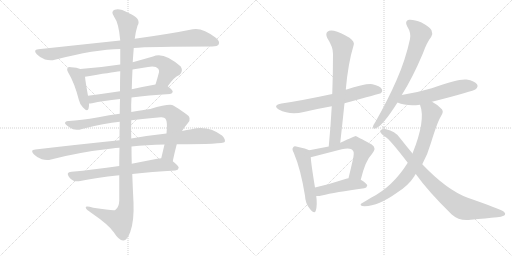
t = 0.00 s
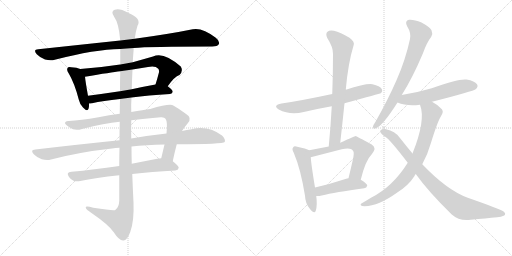
t = 2.87 s
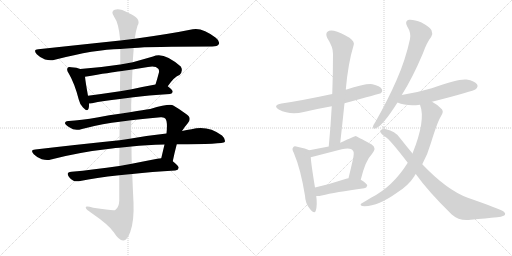
t = 5.75 s
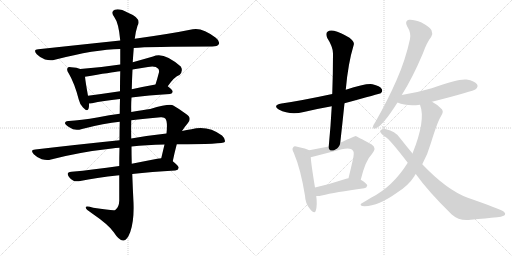
t = 8.62 s
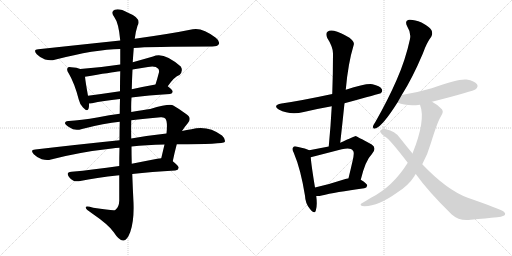
t = 11.49 s
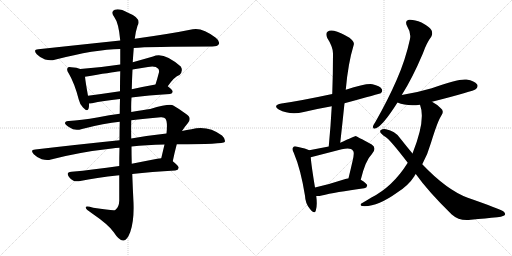
t = 14.36 s

The animated SVG that drew these frames (rendered in a browser with its animation timeline set to each time). Animation: 17 CSS @keyframes rules; one cycle of 14.36 s.

<svg version="1.1" viewBox="0 0 2048 1024" xmlns="http://www.w3.org/2000/svg">
  <g stroke="lightgray" stroke-dasharray="1,1" stroke-width="1" transform="scale(4, 4)">
    <line x1="0" y1="0" x2="256" y2="256"></line>
    <line x1="256" y1="0" x2="0" y2="256"></line>
    <line x1="128" y1="0" x2="128" y2="256"></line>
    <line x1="0" y1="128" x2="256" y2="128"></line>
    <line x1="256" y1="0" x2="512" y2="256"></line>
    <line x1="512" y1="0" x2="256" y2="256"></line>
    <line x1="384" y1="0" x2="384" y2="256"></line>
    <line x1="256" y1="128" x2="512" y2="128"></line>
  </g>
<g transform="scale(1, -1) translate(0, -850)">
   <style type="text/css">
    @keyframes keyframes0 {
      from {
       stroke: black;
       stroke-dashoffset: 977;
       stroke-width: 128;
       }
       76% {
       animation-timing-function: step-end;
       stroke: black;
       stroke-dashoffset: 0;
       stroke-width: 128;
       }
       to {
       stroke: black;
       stroke-width: 1024;
       }
       }
       #make-me-a-hanzi-animation-0 {
         animation: keyframes0 1.045085s both;
         animation-delay: 0.000000s;
         animation-timing-function: linear;
       }
    @keyframes keyframes1 {
      from {
       stroke: black;
       stroke-dashoffset: 426;
       stroke-width: 128;
       }
       58% {
       animation-timing-function: step-end;
       stroke: black;
       stroke-dashoffset: 0;
       stroke-width: 128;
       }
       to {
       stroke: black;
       stroke-width: 1024;
       }
       }
       #make-me-a-hanzi-animation-1 {
         animation: keyframes1 0.596680s both;
         animation-delay: 1.045085s;
         animation-timing-function: linear;
       }
    @keyframes keyframes2 {
      from {
       stroke: black;
       stroke-dashoffset: 697;
       stroke-width: 128;
       }
       69% {
       animation-timing-function: step-end;
       stroke: black;
       stroke-dashoffset: 0;
       stroke-width: 128;
       }
       to {
       stroke: black;
       stroke-width: 1024;
       }
       }
       #make-me-a-hanzi-animation-2 {
         animation: keyframes2 0.817220s both;
         animation-delay: 1.641764s;
         animation-timing-function: linear;
       }
    @keyframes keyframes3 {
      from {
       stroke: black;
       stroke-dashoffset: 582;
       stroke-width: 128;
       }
       65% {
       animation-timing-function: step-end;
       stroke: black;
       stroke-dashoffset: 0;
       stroke-width: 128;
       }
       to {
       stroke: black;
       stroke-width: 1024;
       }
       }
       #make-me-a-hanzi-animation-3 {
         animation: keyframes3 0.723633s both;
         animation-delay: 2.458984s;
         animation-timing-function: linear;
       }
    @keyframes keyframes4 {
      from {
       stroke: black;
       stroke-dashoffset: 878;
       stroke-width: 128;
       }
       74% {
       animation-timing-function: step-end;
       stroke: black;
       stroke-dashoffset: 0;
       stroke-width: 128;
       }
       to {
       stroke: black;
       stroke-width: 1024;
       }
       }
       #make-me-a-hanzi-animation-4 {
         animation: keyframes4 0.964518s both;
         animation-delay: 3.182617s;
         animation-timing-function: linear;
       }
    @keyframes keyframes5 {
      from {
       stroke: black;
       stroke-dashoffset: 1019;
       stroke-width: 128;
       }
       77% {
       animation-timing-function: step-end;
       stroke: black;
       stroke-dashoffset: 0;
       stroke-width: 128;
       }
       to {
       stroke: black;
       stroke-width: 1024;
       }
       }
       #make-me-a-hanzi-animation-5 {
         animation: keyframes5 1.079264s both;
         animation-delay: 4.147135s;
         animation-timing-function: linear;
       }
    @keyframes keyframes6 {
      from {
       stroke: black;
       stroke-dashoffset: 685;
       stroke-width: 128;
       }
       69% {
       animation-timing-function: step-end;
       stroke: black;
       stroke-dashoffset: 0;
       stroke-width: 128;
       }
       to {
       stroke: black;
       stroke-width: 1024;
       }
       }
       #make-me-a-hanzi-animation-6 {
         animation: keyframes6 0.807454s both;
         animation-delay: 5.226400s;
         animation-timing-function: linear;
       }
    @keyframes keyframes7 {
      from {
       stroke: black;
       stroke-dashoffset: 1254;
       stroke-width: 128;
       }
       80% {
       animation-timing-function: step-end;
       stroke: black;
       stroke-dashoffset: 0;
       stroke-width: 128;
       }
       to {
       stroke: black;
       stroke-width: 1024;
       }
       }
       #make-me-a-hanzi-animation-7 {
         animation: keyframes7 1.270508s both;
         animation-delay: 6.033854s;
         animation-timing-function: linear;
       }
    @keyframes keyframes8 {
      from {
       stroke: black;
       stroke-dashoffset: 666;
       stroke-width: 128;
       }
       68% {
       animation-timing-function: step-end;
       stroke: black;
       stroke-dashoffset: 0;
       stroke-width: 128;
       }
       to {
       stroke: black;
       stroke-width: 1024;
       }
       }
       #make-me-a-hanzi-animation-8 {
         animation: keyframes8 0.791992s both;
         animation-delay: 7.304362s;
         animation-timing-function: linear;
       }
    @keyframes keyframes9 {
      from {
       stroke: black;
       stroke-dashoffset: 726;
       stroke-width: 128;
       }
       70% {
       animation-timing-function: step-end;
       stroke: black;
       stroke-dashoffset: 0;
       stroke-width: 128;
       }
       to {
       stroke: black;
       stroke-width: 1024;
       }
       }
       #make-me-a-hanzi-animation-9 {
         animation: keyframes9 0.840820s both;
         animation-delay: 8.096354s;
         animation-timing-function: linear;
       }
    @keyframes keyframes10 {
      from {
       stroke: black;
       stroke-dashoffset: 513;
       stroke-width: 128;
       }
       63% {
       animation-timing-function: step-end;
       stroke: black;
       stroke-dashoffset: 0;
       stroke-width: 128;
       }
       to {
       stroke: black;
       stroke-width: 1024;
       }
       }
       #make-me-a-hanzi-animation-10 {
         animation: keyframes10 0.667480s both;
         animation-delay: 8.937174s;
         animation-timing-function: linear;
       }
    @keyframes keyframes11 {
      from {
       stroke: black;
       stroke-dashoffset: 600;
       stroke-width: 128;
       }
       66% {
       animation-timing-function: step-end;
       stroke: black;
       stroke-dashoffset: 0;
       stroke-width: 128;
       }
       to {
       stroke: black;
       stroke-width: 1024;
       }
       }
       #make-me-a-hanzi-animation-11 {
         animation: keyframes11 0.738281s both;
         animation-delay: 9.604655s;
         animation-timing-function: linear;
       }
    @keyframes keyframes12 {
      from {
       stroke: black;
       stroke-dashoffset: 457;
       stroke-width: 128;
       }
       60% {
       animation-timing-function: step-end;
       stroke: black;
       stroke-dashoffset: 0;
       stroke-width: 128;
       }
       to {
       stroke: black;
       stroke-width: 1024;
       }
       }
       #make-me-a-hanzi-animation-12 {
         animation: keyframes12 0.621908s both;
         animation-delay: 10.342936s;
         animation-timing-function: linear;
       }
    @keyframes keyframes13 {
      from {
       stroke: black;
       stroke-dashoffset: 731;
       stroke-width: 128;
       }
       70% {
       animation-timing-function: step-end;
       stroke: black;
       stroke-dashoffset: 0;
       stroke-width: 128;
       }
       to {
       stroke: black;
       stroke-width: 1024;
       }
       }
       #make-me-a-hanzi-animation-13 {
         animation: keyframes13 0.844889s both;
         animation-delay: 10.964844s;
         animation-timing-function: linear;
       }
    @keyframes keyframes14 {
      from {
       stroke: black;
       stroke-dashoffset: 562;
       stroke-width: 128;
       }
       65% {
       animation-timing-function: step-end;
       stroke: black;
       stroke-dashoffset: 0;
       stroke-width: 128;
       }
       to {
       stroke: black;
       stroke-width: 1024;
       }
       }
       #make-me-a-hanzi-animation-14 {
         animation: keyframes14 0.707357s both;
         animation-delay: 11.809733s;
         animation-timing-function: linear;
       }
    @keyframes keyframes15 {
      from {
       stroke: black;
       stroke-dashoffset: 788;
       stroke-width: 128;
       }
       72% {
       animation-timing-function: step-end;
       stroke: black;
       stroke-dashoffset: 0;
       stroke-width: 128;
       }
       to {
       stroke: black;
       stroke-width: 1024;
       }
       }
       #make-me-a-hanzi-animation-15 {
         animation: keyframes15 0.891276s both;
         animation-delay: 12.517090s;
         animation-timing-function: linear;
       }
    @keyframes keyframes16 {
      from {
       stroke: black;
       stroke-dashoffset: 865;
       stroke-width: 128;
       }
       74% {
       animation-timing-function: step-end;
       stroke: black;
       stroke-dashoffset: 0;
       stroke-width: 128;
       }
       to {
       stroke: black;
       stroke-width: 1024;
       }
       }
       #make-me-a-hanzi-animation-16 {
         animation: keyframes16 0.953939s both;
         animation-delay: 13.408366s;
         animation-timing-function: linear;
       }
</style>
<path d="M 535 658 Q 595 664 849 664 Q 870 664 875 673 Q 881 685 863 699 Q 809 741 771 733 Q 683 715 539 695 L 481 688 Q 330 672 153 653 Q 131 652 147 633 Q 162 618 180 612 Q 202 606 219 611 Q 381 653 481 654 L 535 658 Z" fill="lightgray"></path> 
<path d="M 321 574 Q 308 580 285 581 Q 273 584 271 579 Q 265 572 274 558 Q 298 518 315 452 Q 319 433 332 420 Q 350 401 354 415 Q 357 424 356 436 L 352 467 Q 342 522 340 543 C 337 568 337 568 321 574 Z" fill="lightgray"></path> 
<path d="M 671 505 Q 698 544 718 550 Q 734 566 723 584 Q 654 645 612 624 Q 570 612 531 601 L 481 592 Q 403 580 321 574 C 291 572 310 538 340 543 Q 446 561 481 565 L 530 572 Q 561 578 592 582 Q 622 588 633 575 Q 637 571 636 561 Q 629 534 622 512 C 613 483 653 481 671 505 Z" fill="lightgray"></path> 
<path d="M 526 460 Q 592 469 680 474 Q 690 475 691 483 Q 691 490 671 505 C 655 518 652 517 622 512 Q 571 503 527 493 L 480 485 Q 413 475 352 467 C 322 463 326 434 356 436 Q 360 436 368 437 Q 411 447 480 454 L 526 460 Z" fill="lightgray"></path> 
<path d="M 691 205 Q 698 239 707 273 L 728 326 Q 738 342 751 357 Q 770 379 743 395 Q 718 414 693 428 Q 680 437 601 414 Q 574 411 525 402 L 479 395 Q 437 391 394 381 Q 321 368 275 366 Q 262 367 260 359 Q 259 352 279 340 Q 298 325 328 334 Q 419 358 479 363 L 525 369 Q 577 376 643 381 Q 658 382 662 375 Q 671 363 666 316 L 658 272 Q 652 247 645 217 C 638 188 685 176 691 205 Z" fill="lightgray"></path> 
<path d="M 478 289 Q 321 273 141 252 Q 119 251 135 233 Q 148 220 167 213 Q 188 207 204 212 Q 319 242 448 256 Q 461 259 478 259 L 526 264 Q 584 271 658 272 L 707 273 Q 893 273 899 282 Q 903 294 888 308 Q 831 350 766 333 Q 747 330 728 326 L 666 316 Q 600 309 525 296 L 478 289 Z" fill="lightgray"></path> 
<path d="M 477 186 Q 374 171 286 163 Q 262 162 276 142 Q 283 132 294 127 Q 307 123 321 126 Q 381 139 477 149 L 529 154 Q 605 163 701 168 Q 713 169 715 179 Q 715 186 691 205 C 673 220 673 220 645 217 Q 638 217 629 215 Q 577 205 527 195 L 477 186 Z" fill="lightgray"></path> 
<path d="M 479 363 Q 478 329 478 289 L 478 259 Q 477 225 477 186 L 477 149 Q 477 101 477 47 Q 476 20 461 10 Q 455 6 373 19 Q 340 29 343 19 Q 344 12 366 -2 Q 436 -50 455 -79 Q 477 -113 493 -112 Q 508 -113 521 -78 Q 537 -33 534 40 Q 531 97 529 154 L 527 195 Q 526 229 526 264 L 525 296 Q 524 333 525 369 L 525 402 Q 524 432 526 460 L 527 493 Q 528 533 530 572 L 531 601 Q 531 605 535 658 L 539 695 Q 543 726 550 747 Q 568 777 512 799 Q 478 818 459 811 Q 441 804 457 782 Q 475 758 481 688 L 481 654 Q 481 629 481 592 L 481 565 Q 480 531 480 485 L 480 454 Q 479 426 479 395 L 479 363 Z" fill="lightgray"></path> 
<path d="M 1378 437 Q 1520 476 1523 477 Q 1532 484 1527 494 Q 1520 506 1490 513 Q 1463 517 1383 491 L 1329 474 Q 1203 447 1126 436 Q 1089 429 1115 412 Q 1160 388 1215 402 Q 1270 415 1327 425 L 1378 437 Z" fill="lightgray"></path> 
<path d="M 1361 279 Q 1370 360 1378 437 L 1383 491 Q 1392 596 1415 671 Q 1419 683 1398 699 Q 1361 721 1336 727 Q 1318 731 1310 723 Q 1301 716 1309 698 Q 1333 661 1332 634 Q 1332 558 1329 474 L 1327 425 Q 1323 349 1315 264 C 1312 234 1358 249 1361 279 Z" fill="lightgray"></path> 
<path d="M 1237 249 Q 1225 256 1189 263 Q 1176 267 1173 261 Q 1166 255 1175 239 Q 1203 173 1220 67 Q 1221 36 1240 14 Q 1258 -8 1263 7 Q 1270 28 1265 66 L 1260 100 Q 1245 191 1243 221 C 1241 247 1241 247 1237 249 Z" fill="lightgray"></path> 
<path d="M 1443 131 Q 1462 209 1487 233 Q 1509 258 1487 272 Q 1424 306 1423 306 Q 1419 306 1361 279 L 1315 264 Q 1281 257 1237 249 C 1207 244 1214 214 1243 221 L 1367 253 Q 1403 262 1412 247 Q 1419 240 1410 205 Q 1403 174 1394 137 C 1387 108 1436 102 1443 131 Z" fill="lightgray"></path> 
<path d="M 1265 66 Q 1274 65 1287 68 Q 1339 81 1457 97 Q 1467 98 1469 108 Q 1469 115 1443 131 L 1394 137 Q 1388 137 1385 135 Q 1318 113 1260 100 C 1231 93 1235 67 1265 66 Z" fill="lightgray"></path> 
<path d="M 1607 470 Q 1649 536 1691 635 Q 1707 680 1725 703 Q 1732 716 1726 729 Q 1719 742 1686 760 Q 1655 773 1636 771 Q 1617 767 1629 744 Q 1645 719 1640 694 Q 1622 610 1586 529 Q 1552 451 1502 363 Q 1493 350 1492 344 Q 1491 331 1504 337 Q 1531 347 1590 440 L 1607 470 Z" fill="lightgray"></path> 
<path d="M 1728 443 Q 1894 485 1904 494 Q 1914 504 1908 513 Q 1899 526 1866 532 Q 1833 536 1727 497 Q 1673 481 1607 470 C 1577 465 1562 451 1590 440 Q 1627 424 1680 431 L 1728 443 Z" fill="lightgray"></path> 
<path d="M 1689 193 Q 1711 233 1724 279 Q 1751 367 1766 389 Q 1778 407 1762 418 Q 1747 433 1728 443 C 1702 459 1672 460 1680 431 Q 1704 370 1650 236 L 1631 199 Q 1571 103 1484 59 Q 1468 49 1449 38 Q 1436 31 1448 26 Q 1506 20 1589 80 Q 1634 108 1658 146 Q 1659 150 1663 154 L 1689 193 Z" fill="lightgray"></path> 
<path d="M 1663 154 Q 1712 85 1807 -8 Q 1837 -35 1883 -29 Q 1944 -23 1989 -19 Q 2004 -18 2017 -12 Q 2026 -5 2013 5 Q 1997 15 1871 59 Q 1787 90 1689 193 L 1650 236 Q 1625 266 1599 299 Q 1580 326 1544 333 Q 1532 336 1522 329 Q 1518 322 1526 315 Q 1533 308 1541 303 Q 1559 293 1631 199 L 1663 154 Z" fill="lightgray"></path> 
      <clipPath id="make-me-a-hanzi-clip-0">
      <path d="M 535 658 Q 595 664 849 664 Q 870 664 875 673 Q 881 685 863 699 Q 809 741 771 733 Q 683 715 539 695 L 481 688 Q 330 672 153 653 Q 131 652 147 633 Q 162 618 180 612 Q 202 606 219 611 Q 381 653 481 654 L 535 658 Z" fill="lightgray"></path>
      </clipPath>
      <path clip-path="url(#make-me-a-hanzi-clip-0)" d="M 150 643 L 201 633 L 402 665 L 781 699 L 827 692 L 863 679 " fill="none" id="make-me-a-hanzi-animation-0" stroke-dasharray="849 1698" stroke-linecap="round"></path>

      <clipPath id="make-me-a-hanzi-clip-1">
      <path d="M 321 574 Q 308 580 285 581 Q 273 584 271 579 Q 265 572 274 558 Q 298 518 315 452 Q 319 433 332 420 Q 350 401 354 415 Q 357 424 356 436 L 352 467 Q 342 522 340 543 C 337 568 337 568 321 574 Z" fill="lightgray"></path>
      </clipPath>
      <path clip-path="url(#make-me-a-hanzi-clip-1)" d="M 279 572 L 305 553 L 315 535 L 344 421 " fill="none" id="make-me-a-hanzi-animation-1" stroke-dasharray="298 596" stroke-linecap="round"></path>

      <clipPath id="make-me-a-hanzi-clip-2">
      <path d="M 671 505 Q 698 544 718 550 Q 734 566 723 584 Q 654 645 612 624 Q 570 612 531 601 L 481 592 Q 403 580 321 574 C 291 572 310 538 340 543 Q 446 561 481 565 L 530 572 Q 561 578 592 582 Q 622 588 633 575 Q 637 571 636 561 Q 629 534 622 512 C 613 483 653 481 671 505 Z" fill="lightgray"></path>
      </clipPath>
      <path clip-path="url(#make-me-a-hanzi-clip-2)" d="M 329 572 L 350 559 L 632 605 L 656 595 L 675 572 L 656 534 L 629 516 " fill="none" id="make-me-a-hanzi-animation-2" stroke-dasharray="569 1138" stroke-linecap="round"></path>

      <clipPath id="make-me-a-hanzi-clip-3">
      <path d="M 526 460 Q 592 469 680 474 Q 690 475 691 483 Q 691 490 671 505 C 655 518 652 517 622 512 Q 571 503 527 493 L 480 485 Q 413 475 352 467 C 322 463 326 434 356 436 Q 360 436 368 437 Q 411 447 480 454 L 526 460 Z" fill="lightgray"></path>
      </clipPath>
      <path clip-path="url(#make-me-a-hanzi-clip-3)" d="M 360 460 L 370 453 L 618 491 L 681 484 " fill="none" id="make-me-a-hanzi-animation-3" stroke-dasharray="454 908" stroke-linecap="round"></path>

      <clipPath id="make-me-a-hanzi-clip-4">
      <path d="M 691 205 Q 698 239 707 273 L 728 326 Q 738 342 751 357 Q 770 379 743 395 Q 718 414 693 428 Q 680 437 601 414 Q 574 411 525 402 L 479 395 Q 437 391 394 381 Q 321 368 275 366 Q 262 367 260 359 Q 259 352 279 340 Q 298 325 328 334 Q 419 358 479 363 L 525 369 Q 577 376 643 381 Q 658 382 662 375 Q 671 363 666 316 L 658 272 Q 652 247 645 217 C 638 188 685 176 691 205 Z" fill="lightgray"></path>
      </clipPath>
      <path clip-path="url(#make-me-a-hanzi-clip-4)" d="M 267 358 L 317 350 L 418 371 L 641 404 L 680 400 L 707 366 L 673 234 L 685 213 " fill="none" id="make-me-a-hanzi-animation-4" stroke-dasharray="750 1500" stroke-linecap="round"></path>

      <clipPath id="make-me-a-hanzi-clip-5">
      <path d="M 478 289 Q 321 273 141 252 Q 119 251 135 233 Q 148 220 167 213 Q 188 207 204 212 Q 319 242 448 256 Q 461 259 478 259 L 526 264 Q 584 271 658 272 L 707 273 Q 893 273 899 282 Q 903 294 888 308 Q 831 350 766 333 Q 747 330 728 326 L 666 316 Q 600 309 525 296 L 478 289 Z" fill="lightgray"></path>
      </clipPath>
      <path clip-path="url(#make-me-a-hanzi-clip-5)" d="M 138 243 L 194 234 L 370 263 L 780 305 L 829 305 L 894 288 " fill="none" id="make-me-a-hanzi-animation-5" stroke-dasharray="891 1782" stroke-linecap="round"></path>

      <clipPath id="make-me-a-hanzi-clip-6">
      <path d="M 477 186 Q 374 171 286 163 Q 262 162 276 142 Q 283 132 294 127 Q 307 123 321 126 Q 381 139 477 149 L 529 154 Q 605 163 701 168 Q 713 169 715 179 Q 715 186 691 205 C 673 220 673 220 645 217 Q 638 217 629 215 Q 577 205 527 195 L 477 186 Z" fill="lightgray"></path>
      </clipPath>
      <path clip-path="url(#make-me-a-hanzi-clip-6)" d="M 282 152 L 312 145 L 643 191 L 706 179 " fill="none" id="make-me-a-hanzi-animation-6" stroke-dasharray="557 1114" stroke-linecap="round"></path>

      <clipPath id="make-me-a-hanzi-clip-7">
      <path d="M 479 363 Q 478 329 478 289 L 478 259 Q 477 225 477 186 L 477 149 Q 477 101 477 47 Q 476 20 461 10 Q 455 6 373 19 Q 340 29 343 19 Q 344 12 366 -2 Q 436 -50 455 -79 Q 477 -113 493 -112 Q 508 -113 521 -78 Q 537 -33 534 40 Q 531 97 529 154 L 527 195 Q 526 229 526 264 L 525 296 Q 524 333 525 369 L 525 402 Q 524 432 526 460 L 527 493 Q 528 533 530 572 L 531 601 Q 531 605 535 658 L 539 695 Q 543 726 550 747 Q 568 777 512 799 Q 478 818 459 811 Q 441 804 457 782 Q 475 758 481 688 L 481 654 Q 481 629 481 592 L 481 565 Q 480 531 480 485 L 480 454 Q 479 426 479 395 L 479 363 Z" fill="lightgray"></path>
      </clipPath>
      <path clip-path="url(#make-me-a-hanzi-clip-7)" d="M 465 796 L 482 788 L 511 753 L 501 432 L 505 30 L 499 -1 L 482 -34 L 350 17 " fill="none" id="make-me-a-hanzi-animation-7" stroke-dasharray="1126 2252" stroke-linecap="round"></path>

      <clipPath id="make-me-a-hanzi-clip-8">
      <path d="M 1378 437 Q 1520 476 1523 477 Q 1532 484 1527 494 Q 1520 506 1490 513 Q 1463 517 1383 491 L 1329 474 Q 1203 447 1126 436 Q 1089 429 1115 412 Q 1160 388 1215 402 Q 1270 415 1327 425 L 1378 437 Z" fill="lightgray"></path>
      </clipPath>
      <path clip-path="url(#make-me-a-hanzi-clip-8)" d="M 1118 425 L 1153 419 L 1189 422 L 1316 446 L 1467 488 L 1493 491 L 1519 485 " fill="none" id="make-me-a-hanzi-animation-8" stroke-dasharray="538 1076" stroke-linecap="round"></path>

      <clipPath id="make-me-a-hanzi-clip-9">
      <path d="M 1361 279 Q 1370 360 1378 437 L 1383 491 Q 1392 596 1415 671 Q 1419 683 1398 699 Q 1361 721 1336 727 Q 1318 731 1310 723 Q 1301 716 1309 698 Q 1333 661 1332 634 Q 1332 558 1329 474 L 1327 425 Q 1323 349 1315 264 C 1312 234 1358 249 1361 279 Z" fill="lightgray"></path>
      </clipPath>
      <path clip-path="url(#make-me-a-hanzi-clip-9)" d="M 1322 711 L 1370 667 L 1370 647 L 1342 306 L 1338 292 L 1319 271 " fill="none" id="make-me-a-hanzi-animation-9" stroke-dasharray="598 1196" stroke-linecap="round"></path>

      <clipPath id="make-me-a-hanzi-clip-10">
      <path d="M 1237 249 Q 1225 256 1189 263 Q 1176 267 1173 261 Q 1166 255 1175 239 Q 1203 173 1220 67 Q 1221 36 1240 14 Q 1258 -8 1263 7 Q 1270 28 1265 66 L 1260 100 Q 1245 191 1243 221 C 1241 247 1241 247 1237 249 Z" fill="lightgray"></path>
      </clipPath>
      <path clip-path="url(#make-me-a-hanzi-clip-10)" d="M 1182 253 L 1211 227 L 1215 214 L 1252 13 " fill="none" id="make-me-a-hanzi-animation-10" stroke-dasharray="385 770" stroke-linecap="round"></path>

      <clipPath id="make-me-a-hanzi-clip-11">
      <path d="M 1443 131 Q 1462 209 1487 233 Q 1509 258 1487 272 Q 1424 306 1423 306 Q 1419 306 1361 279 L 1315 264 Q 1281 257 1237 249 C 1207 244 1214 214 1243 221 L 1367 253 Q 1403 262 1412 247 Q 1419 240 1410 205 Q 1403 174 1394 137 C 1387 108 1436 102 1443 131 Z" fill="lightgray"></path>
      </clipPath>
      <path clip-path="url(#make-me-a-hanzi-clip-11)" d="M 1248 229 L 1265 242 L 1316 251 L 1377 271 L 1421 276 L 1451 249 L 1424 158 L 1401 143 " fill="none" id="make-me-a-hanzi-animation-11" stroke-dasharray="472 944" stroke-linecap="round"></path>

      <clipPath id="make-me-a-hanzi-clip-12">
      <path d="M 1265 66 Q 1274 65 1287 68 Q 1339 81 1457 97 Q 1467 98 1469 108 Q 1469 115 1443 131 L 1394 137 Q 1388 137 1385 135 Q 1318 113 1260 100 C 1231 93 1235 67 1265 66 Z" fill="lightgray"></path>
      </clipPath>
      <path clip-path="url(#make-me-a-hanzi-clip-12)" d="M 1270 73 L 1280 86 L 1395 113 L 1461 107 " fill="none" id="make-me-a-hanzi-animation-12" stroke-dasharray="329 658" stroke-linecap="round"></path>

      <clipPath id="make-me-a-hanzi-clip-13">
      <path d="M 1607 470 Q 1649 536 1691 635 Q 1707 680 1725 703 Q 1732 716 1726 729 Q 1719 742 1686 760 Q 1655 773 1636 771 Q 1617 767 1629 744 Q 1645 719 1640 694 Q 1622 610 1586 529 Q 1552 451 1502 363 Q 1493 350 1492 344 Q 1491 331 1504 337 Q 1531 347 1590 440 L 1607 470 Z" fill="lightgray"></path>
      </clipPath>
      <path clip-path="url(#make-me-a-hanzi-clip-13)" d="M 1639 756 L 1658 744 L 1682 714 L 1665 655 L 1623 549 L 1568 440 L 1501 345 " fill="none" id="make-me-a-hanzi-animation-13" stroke-dasharray="603 1206" stroke-linecap="round"></path>

      <clipPath id="make-me-a-hanzi-clip-14">
      <path d="M 1728 443 Q 1894 485 1904 494 Q 1914 504 1908 513 Q 1899 526 1866 532 Q 1833 536 1727 497 Q 1673 481 1607 470 C 1577 465 1562 451 1590 440 Q 1627 424 1680 431 L 1728 443 Z" fill="lightgray"></path>
      </clipPath>
      <path clip-path="url(#make-me-a-hanzi-clip-14)" d="M 1598 442 L 1621 452 L 1735 470 L 1835 501 L 1896 506 " fill="none" id="make-me-a-hanzi-animation-14" stroke-dasharray="434 868" stroke-linecap="round"></path>

      <clipPath id="make-me-a-hanzi-clip-15">
      <path d="M 1689 193 Q 1711 233 1724 279 Q 1751 367 1766 389 Q 1778 407 1762 418 Q 1747 433 1728 443 C 1702 459 1672 460 1680 431 Q 1704 370 1650 236 L 1631 199 Q 1571 103 1484 59 Q 1468 49 1449 38 Q 1436 31 1448 26 Q 1506 20 1589 80 Q 1634 108 1658 146 Q 1659 150 1663 154 L 1689 193 Z" fill="lightgray"></path>
      </clipPath>
      <path clip-path="url(#make-me-a-hanzi-clip-15)" d="M 1687 428 L 1726 398 L 1691 265 L 1663 201 L 1625 144 L 1584 103 L 1526 62 L 1454 32 " fill="none" id="make-me-a-hanzi-animation-15" stroke-dasharray="660 1320" stroke-linecap="round"></path>

      <clipPath id="make-me-a-hanzi-clip-16">
      <path d="M 1663 154 Q 1712 85 1807 -8 Q 1837 -35 1883 -29 Q 1944 -23 1989 -19 Q 2004 -18 2017 -12 Q 2026 -5 2013 5 Q 1997 15 1871 59 Q 1787 90 1689 193 L 1650 236 Q 1625 266 1599 299 Q 1580 326 1544 333 Q 1532 336 1522 329 Q 1518 322 1526 315 Q 1533 308 1541 303 Q 1559 293 1631 199 L 1663 154 Z" fill="lightgray"></path>
      </clipPath>
      <path clip-path="url(#make-me-a-hanzi-clip-16)" d="M 1530 324 L 1574 299 L 1720 124 L 1830 29 L 1861 15 L 2011 -5 " fill="none" id="make-me-a-hanzi-animation-16" stroke-dasharray="737 1474" stroke-linecap="round"></path>

</g>
</svg>
